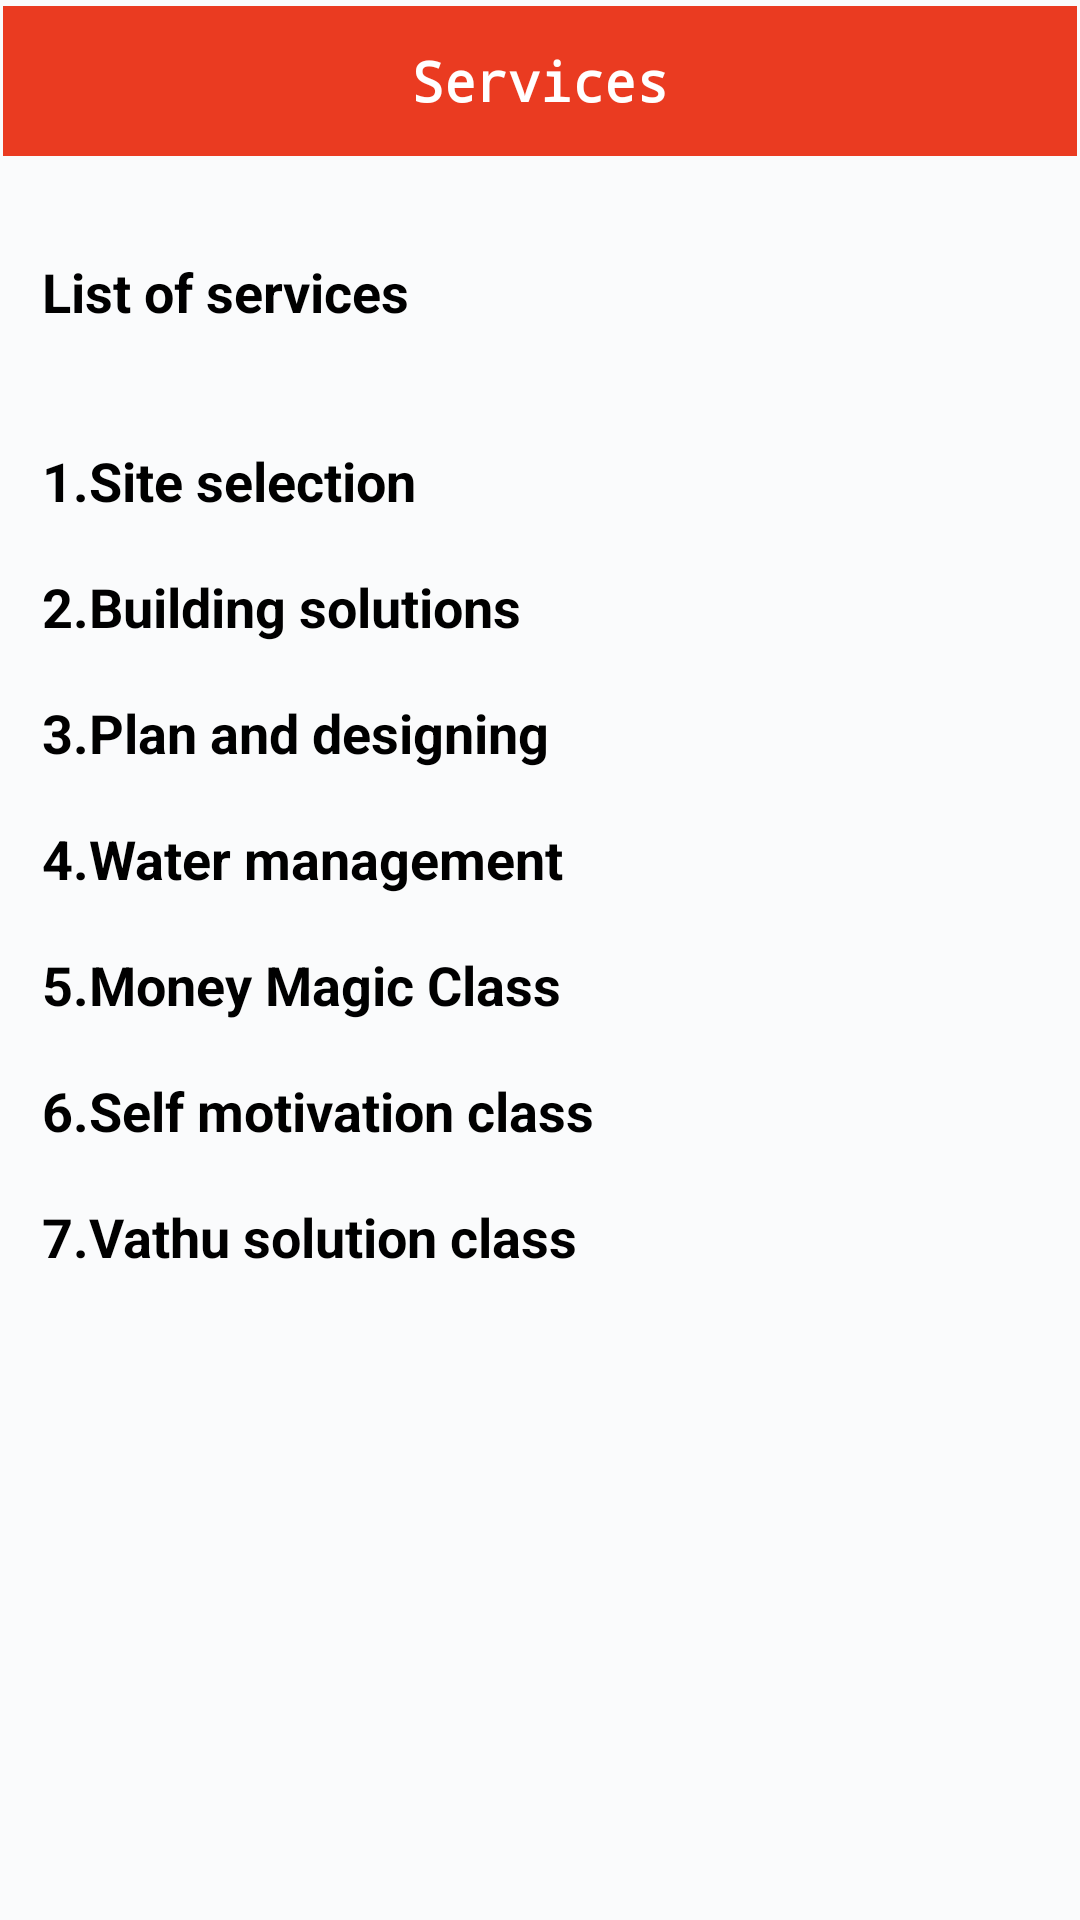

Here is an Android app screen rendered from its layout file. Give the layout XML and the strings, colors and styles it references.
<!-- AndroidManifest.xml: application theme AppTheme -->
<!-- res/layout/fragment_services.xml -->
<?xml version="1.0" encoding="utf-8"?>
<LinearLayout xmlns:android="http://schemas.android.com/apk/res/android"
    android:layout_width="match_parent"
    android:layout_height="match_parent"
    android:orientation="vertical">

    <ScrollView
        android:id="@+id/scrollview"
        android:layout_width="match_parent"
        android:layout_height="match_parent"
        android:layout_below="@+id/toolbar"
        android:background="@color/colorBackground"
        android:padding="1dp">

        <RelativeLayout
            android:layout_width="match_parent"
            android:layout_height="match_parent">

            <TextView
                android:id="@+id/tvtitle"
                android:layout_width="match_parent"
                android:layout_height="50dp"
                android:layout_marginBottom="10dp"
                android:layout_marginTop="1dp"
                android:background="@color/orange"
                android:fontFamily="monospace"
                android:gravity="center"
                android:text="Services"
                android:textColor="@color/white"
                android:textSize="18dp"
                android:textStyle="bold" />

            <TextView
                android:layout_width="match_parent"
                android:layout_height="wrap_content"
                android:layout_below="@+id/tvtitle"
                android:layout_marginBottom="20dp"
                android:layout_marginLeft="10dp"
                android:layout_marginTop="20dp"
                android:padding="3dp"
                android:text="@string/fortune_services"
                android:textColor="@color/colorBlack"
                android:textSize="18dp"
                android:textStyle="bold" />
        </RelativeLayout>
    </ScrollView>
</LinearLayout>
<!-- resources referenced by this layout -->
<resources>
  <color name="colorBackground">#fafbfc</color>
  <color name="colorBlack">#000000</color>
  <color name="orange">#EA3b21</color>
  <color name="white">#ffffff</color>
  <string name="fortune_services">List of services\n\n\n1.Site selection\n\n2.Building solutions\n\n3.Plan and designing\n\n4.Water management
          \n\n5.Money Magic  Class\n\n6.Self motivation class\n\n7.Vathu solution class\n</string>
  <style name="AppTheme" parent="Theme.AppCompat.Light.DarkActionBar">
          
          <item name="colorPrimary">@color/colorPrimary</item>
          <item name="colorPrimaryDark">@color/colorPrimaryDark</item>
          <item name="colorAccent">@color/colorAccent</item>
      </style>
  <color name="colorPrimary">#dc150b</color>
  <color name="colorPrimaryDark">#ac0a04</color>
  <color name="colorAccent">#FF4081</color>
</resources>
